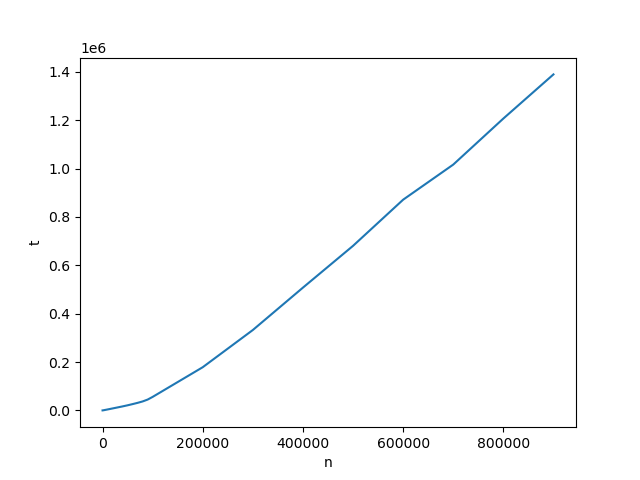

The table this chart was drawn from, first rows:
n, t
10, 3
20, 5
30, 8
40, 14
50, 16
60, 20
70, 23
80, 26
90, 29
100, 32
200, 64
300, 87
400, 115
500, 142
600, 178
700, 200
800, 228
900, 256
1000, 285
2000, 613
3000, 1029
4000, 1419
5000, 1887
6000, 2244
7000, 2641
8000, 3051
9000, 3464
10000, 3902
20000, 8079
30000, 12297
40000, 16550
50000, 21100
60000, 26054
70000, 31227
80000, 37055
90000, 44746
100000, 55831
200000, 178594
300000, 332424
400000, 507687
500000, 680460
600000, 871266
700000, 1016391
800000, 1206769
900000, 1389271
